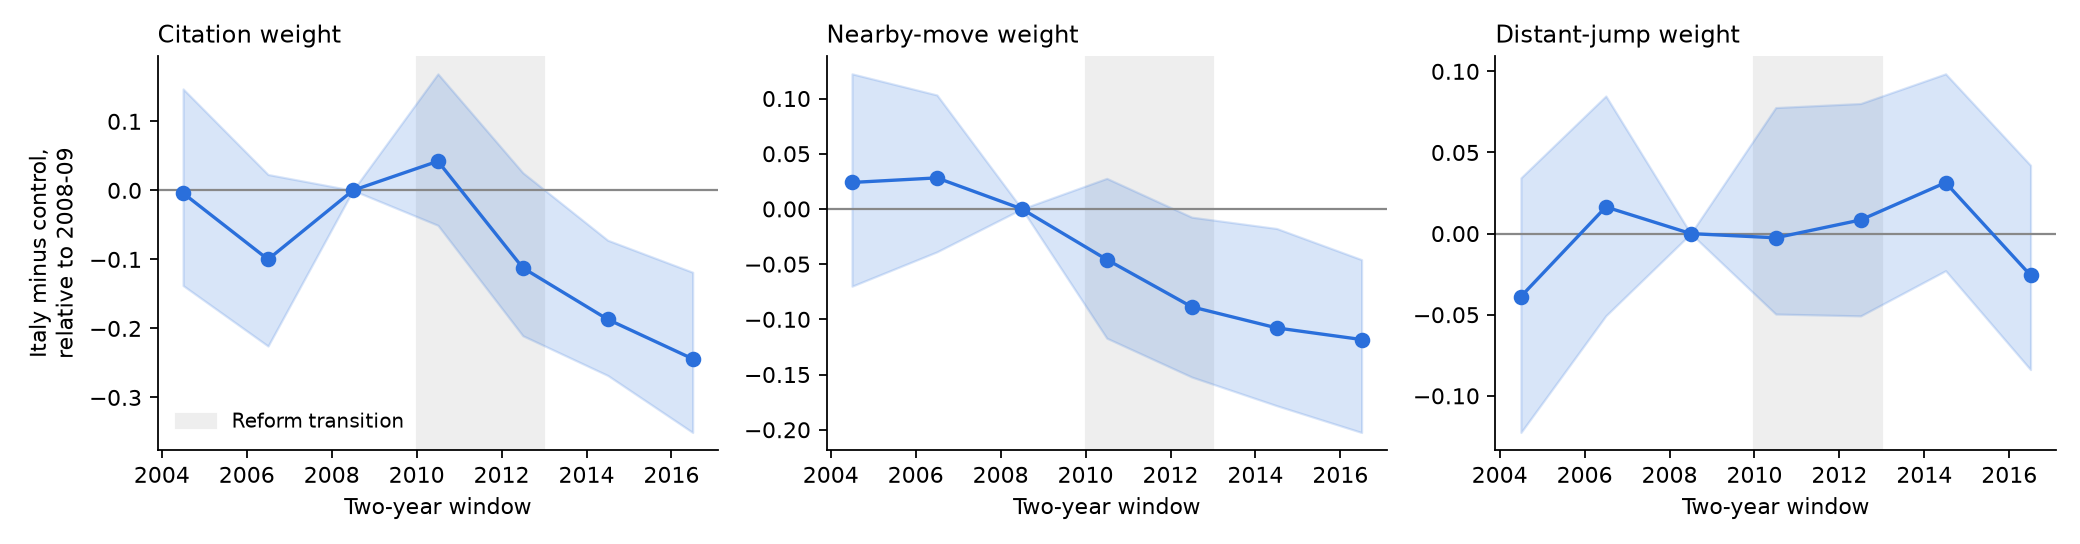

Data behind this chart, as committed beside it:
window, start, parameter, it_minus_ctrl_vs_ref, ci_low, ci_high
2004-2005, 2004, theta_cite, -0.004008, -0.1379, 0.147
2004-2005, 2004, theta_near, 0.02398, -0.06998, 0.1224
2004-2005, 2004, theta_far, -0.03877, -0.1226, 0.03437
2006-2007, 2006, theta_cite, -0.1, -0.2255, 0.02299
2006-2007, 2006, theta_near, 0.02812, -0.03887, 0.1032
2006-2007, 2006, theta_far, 0.01642, -0.05063, 0.08481
2008-2009, 2008, theta_cite, 0.0, 0.0, 0.0
2008-2009, 2008, theta_near, 0.0, 0.0, 0.0
2008-2009, 2008, theta_far, 0.0, 0.0, 0.0
2010-2011, 2010, theta_cite, 0.04223, -0.05059, 0.1688
2010-2011, 2010, theta_near, -0.0459, -0.1171, 0.0277
2010-2011, 2010, theta_far, -0.002591, -0.04958, 0.07768
2012-2013, 2012, theta_cite, -0.1123, -0.2106, 0.0256
2012-2013, 2012, theta_near, -0.08868, -0.1523, -0.007462
2012-2013, 2012, theta_far, 0.008411, -0.05071, 0.08018
2014-2015, 2014, theta_cite, -0.1869, -0.2681, -0.07226
2014-2015, 2014, theta_near, -0.1078, -0.1782, -0.01772
2014-2015, 2014, theta_far, 0.03142, -0.02287, 0.09847
2016-2017, 2016, theta_cite, -0.2441, -0.3507, -0.1186
2016-2017, 2016, theta_near, -0.1183, -0.2025, -0.04594
2016-2017, 2016, theta_far, -0.02569, -0.08383, 0.04211
